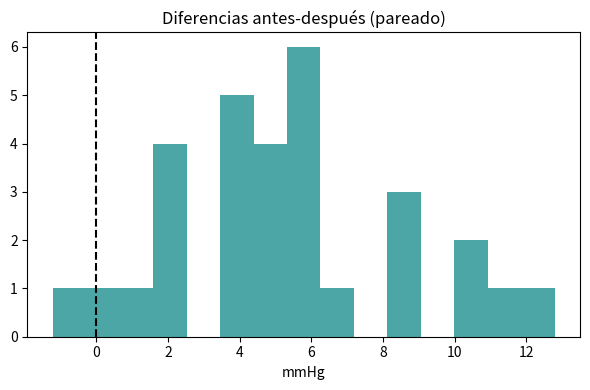

The script that saved this image:
import numpy as np
from scipy import stats
import matplotlib.pyplot as plt

rng = np.random.default_rng(42)

total_bill = rng.normal(21.5, 8, 200)
res = stats.ttest_1samp(total_bill, popmean=20)
ci = res.confidence_interval(0.95)
print("H0: μ=20  vs  H1: μ≠20")
print(f"t={res.statistic:.3f}  p={res.pvalue:.4f}  IC95%=({ci.low:.2f}, {ci.high:.2f})")
print("Rechazo H0" if res.pvalue < 0.05 else "No rechazo H0")
excluye_20 = ci.low > 20 or ci.high < 20
assert (res.pvalue < 0.05) == excluye_20, "p-value e IC deben concordar" 

tip_a = rng.normal(3.0, 1.1, 120)
tip_b = rng.normal(3.5, 1.3, 100)
res = stats.ttest_ind(tip_a, tip_b, equal_var=False)   # Welch
print(f"Welch t={res.statistic:.3f}  p={res.pvalue:.4f}")

def cohens_d(a, b):
    na, nb = len(a), len(b)
    sp = np.sqrt(((na-1)*a.var(ddof=1) + (nb-1)*b.var(ddof=1)) / (na+nb-2))
    return (a.mean() - b.mean()) / sp

d = cohens_d(tip_a, tip_b)
print(f"Cohen's d = {d:.3f}  (|d|: 0.2 small, 0.5 medium, 0.8 large)")
assert res.pvalue < 0.05

antes = rng.normal(140, 12, 30)
despues = antes - rng.normal(5, 3, 30)     # baja ~5 mmHg
rel = stats.ttest_rel(antes, despues)
ind = stats.ttest_ind(antes, despues)      # INCORRECTO: ignora el pareo
print(f"Pareado (ttest_rel): t={rel.statistic:.3f}  p={rel.pvalue:.2e}")
print(f"Ind. incorrecto:     t={ind.statistic:.3f}  p={ind.pvalue:.3f}")
assert rel.pvalue < ind.pvalue, "el pareado tiene más poder"

plt.figure(figsize=(6, 4))
plt.hist(antes - despues, bins=15, color="teal", alpha=0.7)
plt.axvline(0, color="k", ls="--")
plt.title("Diferencias antes-después (pareado)"); plt.xlabel("mmHg")
plt.tight_layout(); plt.show()

res_two = stats.ttest_ind(tip_b, tip_a, equal_var=False, alternative="two-sided")
res_gr  = stats.ttest_ind(tip_b, tip_a, equal_var=False, alternative="greater")
print(f"bilateral            p={res_two.pvalue:.4f}")
print(f"unilateral (greater) p={res_gr.pvalue:.4f}")
print(f"ratio ≈ {res_two.pvalue / res_gr.pvalue:.2f}")
assert abs(res_gr.pvalue - res_two.pvalue / 2) < 1e-6

grupo_a = rng.normal(100, 15, 10_000)
grupo_b = rng.normal(100.5, 15, 10_000)
res = stats.ttest_ind(grupo_a, grupo_b, equal_var=False)
d_big = cohens_d(grupo_b, grupo_a)
print(f"n=10000/grupo: p={res.pvalue:.4f}   Cohen's d = {d_big:.3f}")
print("p bajo pero d trivial: la diferencia NO es relevante en la práctica.")
assert abs(d_big) < 0.1

# <!--SOL175184-->
import numpy as np, pandas as pd
from scipy import stats
rng = np.random.default_rng(42)

def make_tips(rng):
    n = 244
    sex = rng.choice(["Male", "Female"], size=n, p=[0.64, 0.36])
    total_bill = rng.lognormal(2.85, 0.38, n)
    tip = np.clip(total_bill * 0.15 + rng.normal(0, 0.5, n) + np.where(sex == "Male", 0.15, 0.0), 1.0, None)
    return pd.DataFrame({"total_bill": total_bill, "tip": tip, "sex": sex})

tips = make_tips(rng)
res = stats.ttest_1samp(tips.total_bill, popmean=20)
ci = res.confidence_interval()
print(f"t={res.statistic:.3f}  p={res.pvalue:.4f}  IC95%=[{ci.low:.2f},{ci.high:.2f}]  media={tips.total_bill.mean():.2f}")
assert ci.low <= tips.total_bill.mean() <= ci.high
print("IC contiene a la media muestral: OK")

# <!--SOL175184-->
m = tips.loc[tips.sex == "Male", "tip"].to_numpy()
f = tips.loc[tips.sex == "Female", "tip"].to_numpy()
w = stats.ttest_ind(m, f, equal_var=False)
def cohens_d(a, b):
    na, nb = len(a), len(b)
    sp = np.sqrt(((na-1)*a.var(ddof=1) + (nb-1)*b.var(ddof=1)) / (na+nb-2))
    return (a.mean() - b.mean()) / sp
d = cohens_d(m, f)
print(f"Welch t={w.statistic:.3f} p={w.pvalue:.4f}  Cohen's d={d:.3f}")
assert abs(d) < 0.5
print("Efecto pequeno de propina por sexo: OK")

# <!--SOL175184-->
rng0 = np.random.default_rng(0)
antes = rng0.normal(140, 12, 30)
despues = antes - rng0.normal(5, 3, 30)
rel = stats.ttest_rel(antes, despues)
ind = stats.ttest_ind(antes, despues)
print(f"pareado p={rel.pvalue:.2e}   independiente(mal) p={ind.pvalue:.2e}")
assert rel.pvalue < ind.pvalue
print("El test pareado tiene mas poder: OK")

# <!--SOL175184-->
two = stats.ttest_ind(m, f, equal_var=False, alternative="two-sided")
greater = stats.ttest_ind(m, f, equal_var=False, alternative="greater")
less = stats.ttest_ind(m, f, equal_var=False, alternative="less")
print(f"two={two.pvalue:.4f}  greater={greater.pvalue:.4f}  less={less.pvalue:.4f}")
assert np.isclose(min(greater.pvalue, less.pvalue), two.pvalue/2, atol=1e-6)
assert np.isclose(greater.pvalue + less.pvalue, 1.0, atol=1e-6)
print("p(una cola)=p(bilateral)/2: OK")

# <!--SOL175184-->
ga = rng.normal(100, 15, 10_000)
gb = rng.normal(100.5, 15, 10_000)
tt = stats.ttest_ind(ga, gb)
d5 = cohens_d(ga, gb)
print(f"t={tt.statistic:.2f} p={tt.pvalue:.4f}  Cohen's d={d5:.3f}")
assert abs(d5) < 0.1
print("Significancia sin relevancia: OK")
